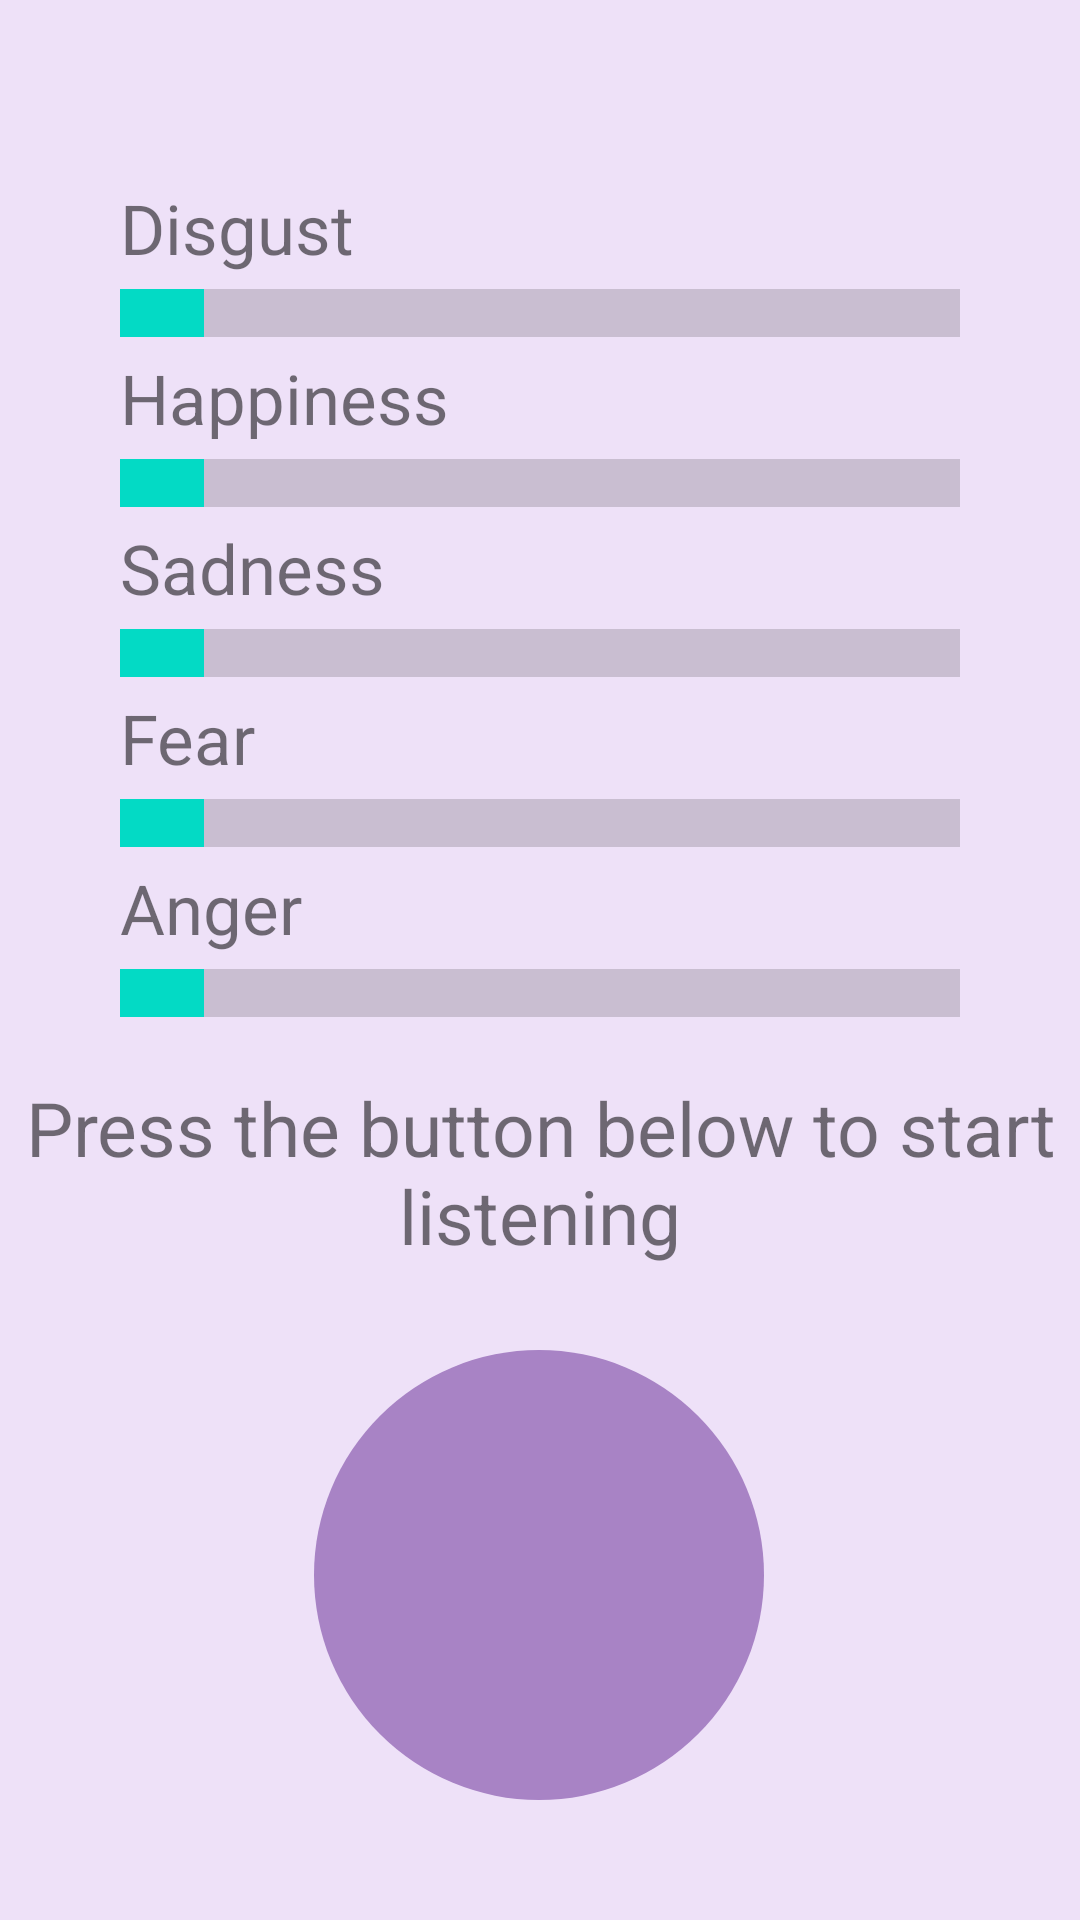

Write the Android layout XML for this screen, with the resource values it uses.
<!-- AndroidManifest.xml: application theme Theme.MyApplication -->
<!-- res/layout/recording_screen.xml -->
<?xml version="1.0" encoding="utf-8"?>
<androidx.constraintlayout.widget.ConstraintLayout
    xmlns:android="http://schemas.android.com/apk/res/android"
    xmlns:app="http://schemas.android.com/apk/res-auto"
    xmlns:tools="http://schemas.android.com/tools"
    android:layout_width="match_parent"
    android:layout_height="match_parent"
    android:background="@color/background_colour">

    <Spinner
        android:id="@+id/suggestedTopicSpinner"
        style="@style/spinner_style"
        android:layout_width="wrap_content"
        android:layout_height="wrap_content"
        android:layout_marginBottom="32dp"
        android:textSize="30sp"
        app:layout_constraintBottom_toTopOf="@+id/emotions"
        app:layout_constraintEnd_toEndOf="parent"
        app:layout_constraintHorizontal_bias="0.498"
        app:layout_constraintStart_toStartOf="parent"
        app:layout_constraintTop_toTopOf="parent"
        app:layout_constraintVertical_bias="0.969"/>

    <LinearLayout
        android:id="@+id/emotions"
        android:layout_width="match_parent"
        android:layout_height="wrap_content"
        android:layout_marginBottom="20dp"
        android:orientation="vertical"
        app:layout_constraintBottom_toTopOf="@+id/microphoneBtnDescription"
        tools:layout_editor_absoluteX="0dp">


        <LinearLayout
            android:id="@+id/disgustGroup"
            android:layout_width="wrap_content"
            android:layout_height="wrap_content"
            android:layout_gravity="center_horizontal"
            android:orientation="vertical">

            <TextView
                android:id="@+id/disgustTitle"
                android:layout_width="match_parent"
                android:layout_height="wrap_content"
                android:layout_marginVertical="5sp"
                android:text="Disgust"
                android:textSize="23sp" />

            <ProgressBar
                android:id="@+id/disgustDegree"
                style="?android:attr/progressBarStyleHorizontal"
                android:layout_width="280dp"
                android:layout_height="wrap_content"
                android:progress="10"
                android:scaleY="4" />
        </LinearLayout>

        <LinearLayout
            android:id="@+id/happinessGroup"
            android:layout_width="wrap_content"
            android:layout_height="wrap_content"
            android:layout_gravity="center_horizontal"
            android:orientation="vertical">

            <TextView
                android:id="@+id/happinessTitle"
                android:layout_width="match_parent"
                android:layout_height="wrap_content"
                android:layout_marginVertical="5sp"
                android:text="Happiness"
                android:textSize="23sp" />

            <ProgressBar
                android:id="@+id/happinessDegree"
                style="?android:attr/progressBarStyleHorizontal"
                android:layout_width="280dp"
                android:layout_height="wrap_content"
                android:progress="10"
                android:scaleY="4" />
        </LinearLayout>

        <LinearLayout
            android:id="@+id/sadnessGroup"
            android:layout_width="wrap_content"
            android:layout_height="wrap_content"
            android:layout_gravity="center_horizontal"
            android:orientation="vertical">

            <TextView
                android:id="@+id/sadnessTitle"
                android:layout_width="match_parent"
                android:layout_height="wrap_content"
                android:layout_marginVertical="5sp"
                android:text="Sadness"
                android:textSize="23sp" />

            <ProgressBar
                android:id="@+id/sadnessDegree"
                style="?android:attr/progressBarStyleHorizontal"
                android:layout_width="280dp"
                android:layout_height="wrap_content"
                android:progress="10"
                android:scaleY="4" />
        </LinearLayout>

        <LinearLayout
            android:id="@+id/fearGroup"
            android:layout_width="wrap_content"
            android:layout_height="wrap_content"
            android:layout_gravity="center_horizontal"
            android:orientation="vertical">

            <TextView
                android:id="@+id/fearTitle"
                android:layout_width="match_parent"
                android:layout_height="wrap_content"
                android:layout_marginVertical="5sp"
                android:text="Fear"
                android:textSize="23sp" />

            <ProgressBar
                android:id="@+id/fearDegree"
                style="?android:attr/progressBarStyleHorizontal"
                android:layout_width="280dp"
                android:layout_height="wrap_content"
                android:progress="10"
                android:scaleY="4" />
        </LinearLayout>

        <LinearLayout
            android:id="@+id/angerGroup"
            android:layout_width="wrap_content"
            android:layout_height="wrap_content"
            android:layout_gravity="center_horizontal"
            android:orientation="vertical">

            <TextView
                android:id="@+id/angerTitle"
                android:layout_width="match_parent"
                android:layout_height="wrap_content"
                android:layout_marginVertical="5sp"
                android:text="Anger"
                android:textSize="23sp" />

            <ProgressBar
                android:id="@+id/angerDegree"
                style="?android:attr/progressBarStyleHorizontal"
                android:layout_width="280dp"
                android:layout_height="wrap_content"
                android:progress="10"
                android:scaleY="4" />
        </LinearLayout>
    </LinearLayout>

    <TextView
        android:id="@+id/microphoneBtnDescription"
        android:layout_width="wrap_content"
        android:layout_height="wrap_content"
        android:layout_marginBottom="28dp"
        android:text="Press the button below to start listening"
        android:textAlignment="center"
        android:textSize="25sp"
        app:layout_constraintBottom_toTopOf="@+id/microphoneBtn"
        app:layout_constraintEnd_toEndOf="parent"
        app:layout_constraintHorizontal_bias="0.0"
        app:layout_constraintStart_toStartOf="parent" />

    <ImageButton
        android:id="@+id/microphoneBtn"
        android:layout_width="150dp"
        android:layout_height="150dp"
        android:layout_marginBottom="40dp"
        android:adjustViewBounds="true"
        android:background="@drawable/round_button"
        android:contentDescription="Button to start or stop recording"
        android:padding="25dp"
        android:scaleType="fitXY"
        android:src="@drawable/microphone_icon"
        app:layout_constraintBottom_toBottomOf="parent"
        app:layout_constraintEnd_toEndOf="parent"
        app:layout_constraintHorizontal_bias="0.498"
        app:layout_constraintStart_toStartOf="parent" />


</androidx.constraintlayout.widget.ConstraintLayout>
<!-- resources referenced by this layout -->
<resources>
  <color name="background_colour">#EEE1F8</color>
  <!-- drawable round_button (drawable) -->
  <?xml version="1.0" encoding="utf-8"?>
  <selector xmlns:android="http://schemas.android.com/apk/res/android">
       <item android:state_pressed="false" android:state_activated="false" android:state_selected="false">
          <shape android:shape="oval">
              <solid android:color="@color/button_unpressed_colour"/>
              <size android:width="160dp" android:height="150dp"/>
          </shape>
       </item>
  
      <item android:state_activated="true" android:state_selected="true">
          <shape android:shape="oval">
              <solid android:color="@color/button_pressed_colour"/>
              <size android:width="160dp" android:height="150dp"/>
          </shape>
      </item>
  </selector>
  <style name="spinner_style">
          <item name="android:layout_width">match_parent</item>
          <item name="android:layout_height">wrap_content</item>
          <item name="android:background">@drawable/gradient_spinner</item>
          <item name="android:layout_margin">10dp</item>
          <item name="android:paddingLeft">8dp</item>
          <item name="android:paddingRight">20dp</item>
          <item name="android:paddingTop">5dp</item>
          <item name="android:paddingBottom">5dp</item>
      </style>
  <style name="Theme.MyApplication" parent="Theme.MaterialComponents.DayNight.DarkActionBar">
          
          <item name="colorPrimary">@color/purple_500</item>
          <item name="colorPrimaryVariant">@color/purple_700</item>
          <item name="colorOnPrimary">@color/white</item>
          
          <item name="colorSecondary">@color/teal_200</item>
          <item name="colorSecondaryVariant">@color/teal_700</item>
          <item name="colorOnSecondary">@color/black</item>
          
          <item name="android:statusBarColor">?attr/colorPrimaryVariant</item>
          
      </style>
  <color name="button_unpressed_colour">#A883C5</color>
  <color name="button_pressed_colour">#765e8a</color>
  <!-- drawable gradient_spinner (drawable) -->
  <?xml version="1.0" encoding="utf-8"?>
  <selector xmlns:android="http://schemas.android.com/apk/res/android">
  
      <item>
          <layer-list>
              <item>
                  <shape>
                      <stroke android:width="1dp" android:color="#000000" />
                      <corners android:radius="4dp" />
                      <padding android:bottom="3dp" android:left="3dp" android:right="3dp" android:top="3dp" />
                  </shape>
              </item>
              <item>
                  <rotate
                      android:fromDegrees="180"
                      android:toDegrees="180"
                      android:pivotX="50%"
                      android:pivotY="50%"
                      android:drawable="@drawable/spinner_arrow"/>
              </item>
          </layer-list>
      </item>
  
  </selector>
  <color name="purple_500">#FF6200EE</color>
  <color name="purple_700">#FF3700B3</color>
  <color name="white">#FFFFFFFF</color>
  <color name="teal_200">#FF03DAC5</color>
  <color name="teal_700">#FF018786</color>
  <color name="black">#FF000000</color>
  <!-- drawable spinner_arrow (drawable) -->
  <?xml version="1.0" encoding="utf-8"?>
  <layer-list xmlns:android="http://schemas.android.com/apk/res/android" >
     <item>
          <rotate
              android:fromDegrees="45"
              android:toDegrees="45"
              android:pivotX="-40%"
              android:pivotY="87%" >
              <shape
                  android:shape="rectangle" >
                  <stroke android:color="@color/black" android:width="10dp"/>
                  <solid android:color="@color/black" />
              </shape>
          </rotate>
      </item>
  </layer-list>
</resources>
